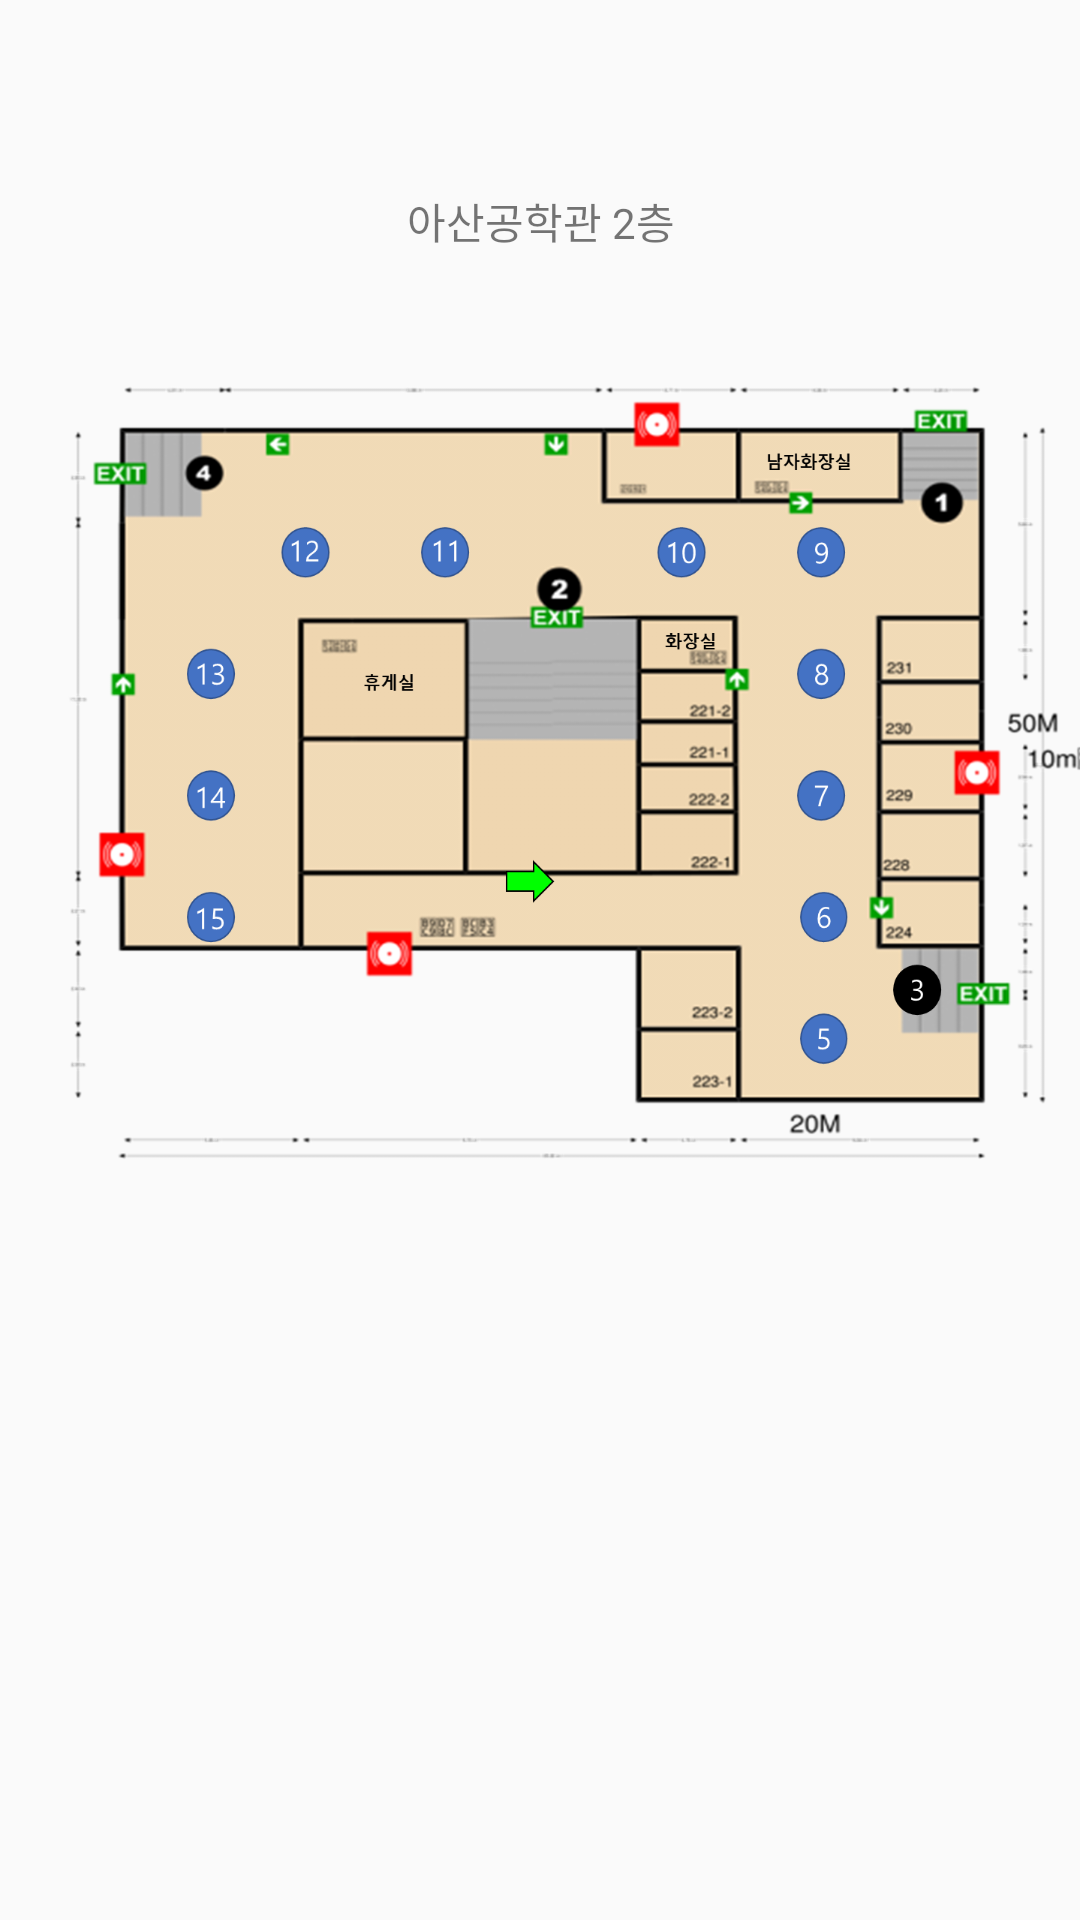

Here is an Android app screen rendered from its layout file. Give the layout XML and the strings, colors and styles it references.
<!-- AndroidManifest.xml: application theme AppTheme -->
<!-- res/layout/pop.xml -->
<?xml version="1.0" encoding="utf-8"?>
<android.support.constraint.ConstraintLayout
    xmlns:android="http://schemas.android.com/apk/res/android"
    xmlns:app="http://schemas.android.com/apk/res-auto"
    xmlns:tools="http://schemas.android.com/tools"
    android:layout_width="match_parent"
    android:layout_height="match_parent">

    <ImageView
        android:id="@+id/imageView3"
        android:layout_width="wrap_content"
        android:layout_height="512dp"
        app:layout_constraintBottom_toBottomOf="parent"
        app:layout_constraintEnd_toEndOf="parent"
        app:layout_constraintHorizontal_bias="0.0"
        app:layout_constraintStart_toStartOf="parent"
        app:layout_constraintTop_toTopOf="parent"
        app:layout_constraintVertical_bias="0.0"
        app:srcCompat="@drawable/map" />

    <TextView
        android:id="@+id/textView"
        android:layout_width="wrap_content"
        android:layout_height="wrap_content"
        android:layout_marginBottom="8dp"
        android:layout_marginTop="44dp"
        android:text="아산공학관 2층"
        app:layout_constraintBottom_toBottomOf="parent"
        app:layout_constraintEnd_toEndOf="parent"
        app:layout_constraintHorizontal_bias="0.501"
        app:layout_constraintStart_toStartOf="parent"
        app:layout_constraintTop_toTopOf="@+id/imageView3"
        app:layout_constraintVertical_bias="0.034" />
</android.support.constraint.ConstraintLayout>
<!-- resources referenced by this layout -->
<resources>
  <!-- drawable map: png bitmap (drawable-v24, 231458 bytes) -->
  <style name="AppTheme" parent="Base.Theme.AppCompat.Light.DarkActionBar">
          
          <item name="colorPrimary">#444444</item>
          <item name="colorPrimaryDark">#8C8C8C</item>
          <item name="colorAccent">@color/colorAccent</item>
      </style>
  <!-- not gathered from this repository: default colours our renderer supplied (Android Studio template values) -->
  <color name="colorAccent">#FF03DAC5</color>
</resources>
